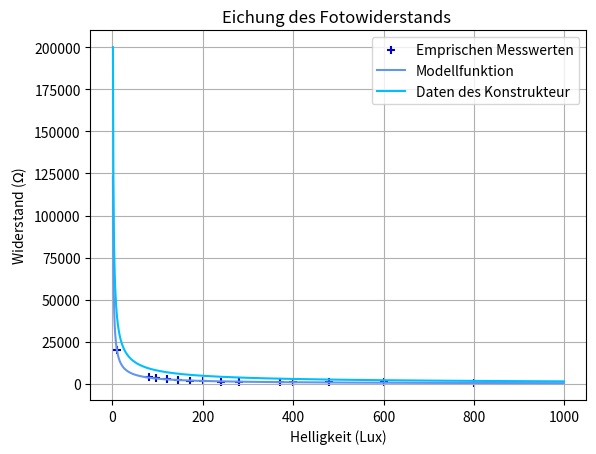

This figure's Python source:
import matplotlib.pyplot as plt
import matplotlib.colors as mcolors
import math

#Methode des moindres carres

#Moyenne
def moyenne(L:list):
    somme = 0
    for i in range(0,len(L)):
        somme += L[i]
    return(somme/len(L))

#Variance
def variance(L:list):
    v = 0
    for i in range(0,len(L)):
        v += ((L[i]-moyenne(L))**2)/len(L)
    return(v)

#Covariance
def covariance(L1:list, L2:list):
    if len(L1)!=len(L2):
        print("Impossible")
    else:
        C = 0
        for i in range(0,len(L1)):
            C+=(L1[i]-moyenne(L1))*(L2[i]-moyenne(L2))
        return(C/len(L1))

# Etalonnage capteur

#1. Mesures expérimentales
Lux = [80,96,120,146,172,200,240,280,370,400,480,600,800,10]
R = [4249,3362,2970,2659,2028,1590,1248,1185,1016,976,1199,915,622,20000]

Lux_log=[]
R_log=[]
for i in range(0,len(Lux)):
    Lux_log.append(math.log(Lux[i]))
    R_log.append(math.log(R[i]))

a = covariance(Lux_log,R_log)/variance(Lux_log)
b = moyenne(R_log)-a*moyenne(Lux_log)
print("a = ",a)
print("b = ",b)


X = [i for i in range(1,1000)]
Y_1 = []
Y_2=[]
for i in range(0,len(X)):
    Y_1.append(math.exp(b)*X[i]**a)
    Y_2.append(20*10e3*(X[i])**-0.7)

plt.figure()
plt.scatter(Lux,R,color = 'mediumblue',marker = '+',label = "Emprischen Messwerten")
plt.plot(X,Y_1,color='cornflowerblue',label = "Modellfunktion")
plt.plot(X,Y_2,color='deepskyblue',label = "Daten des Konstrukteur")
plt.xlabel("Helligkeit (Lux)")
plt.ylabel("Widerstand ($\Omega$)")
plt.title("Eichung des Fotowiderstands ")
plt.legend(loc = 'upper right')
plt.grid()
plt.show()
